Run: headless pygame with SDL's dummy video driver; simulated clock (each Clock.tick advances the game by its frame time, no real sleeping); random seed 0; keys injected as events and as key.get_pressed() state; no mouse input.
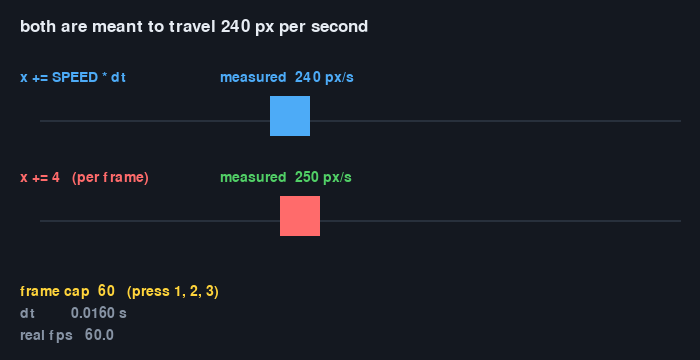
Frame 1 of 4 · flips 1–60 · no input
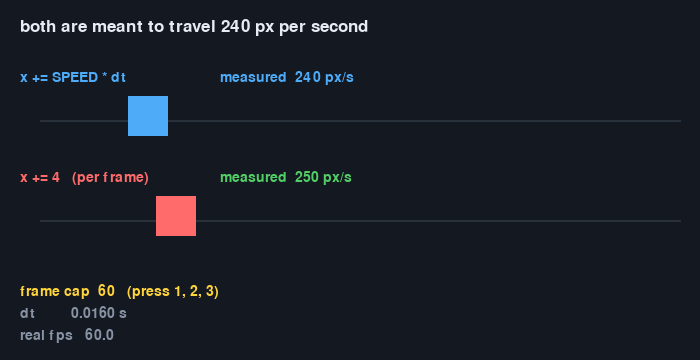
Frame 2 of 4 · flips 61–180 · tapped SPACE, RETURN · held RIGHT (→), D
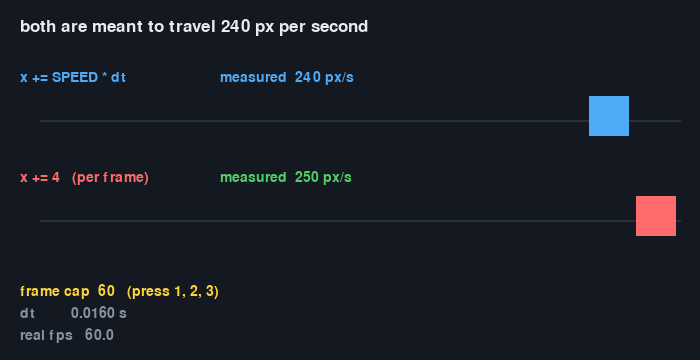
Frame 3 of 4 · flips 181–300 · held DOWN (↓), S
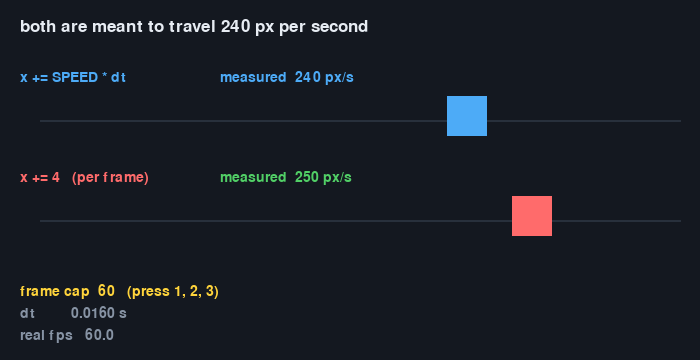
Frame 4 of 4 · flips 301–420 · held LEFT (←), A, UP (↑), W

The pygame program that drew these frames:

"""
03-delta-time.py — the same intended speed, two ways, at a frame rate you control.

WHAT THIS DEMONSTRATES
    The blue square multiplies by dt. The red one adds a fixed amount per frame.
    Both are "supposed" to travel 240 pixels a second. Press 1, 2, 3 to change the
    frame cap and watch what each one actually does.

    The MEASURED speed of each square is on screen - worked out from how far it
    really moved, not from what we intended.

HOW TO RUN IT
    python3 03-delta-time.py
      1  cap at 60 fps      2  cap at 30 fps      3  cap at 10 fps
      R  put both back at the start

WHAT TO CHANGE FIRST
    Nothing, the first time. Press 3 and watch the red square crawl. Then ask
    yourself which of the two you would rather ship to somebody whose computer you
    have never seen.
"""

import os
import pygame

WIDTH, HEIGHT = 700, 360
SELFTEST_FRAMES = int(os.environ.get("SELFTEST_FRAMES", "0"))

INTENDED_SPEED = 240          # pixels per second, for both squares
PER_FRAME_STEP = 4            # pixels per FRAME: right only at exactly 60 fps

pygame.init()
screen = pygame.display.set_mode((WIDTH, HEIGHT))
pygame.display.set_caption("03 - delta time")
clock = pygame.time.Clock()
font = pygame.font.SysFont(None, 21)
big = pygame.font.SysFont(None, 26)

START_X = 40
good_x = START_X              # multiplied by dt
bad_x = START_X               # a fixed step per frame
good_measured = 0.0
bad_measured = 0.0
frame_cap = 60
elapsed = 0.0
frames = 0

running = True
while running:
    dt = clock.tick(frame_cap) / 1000.0
    elapsed += dt

    for event in pygame.event.get():
        if event.type == pygame.QUIT:
            running = False
        elif event.type == pygame.KEYDOWN:
            if event.key == pygame.K_ESCAPE:
                running = False
            elif event.key == pygame.K_1:
                frame_cap = 60
            elif event.key == pygame.K_2:
                frame_cap = 30
            elif event.key == pygame.K_3:
                frame_cap = 10
            elif event.key == pygame.K_r:
                good_x = bad_x = START_X
                elapsed = 0.0

    before_good, before_bad = good_x, bad_x

    # ---- the two versions -------------------------------------------------
    good_x += INTENDED_SPEED * dt      # pixels per SECOND, scaled by the frame
    bad_x += PER_FRAME_STEP            # pixels per FRAME, whatever a frame is

    # measure what actually happened, rather than trusting what we meant
    if dt > 0:
        good_measured = (good_x - before_good) / dt
        bad_measured = (bad_x - before_bad) / dt

    for value in (good_x, bad_x):
        pass
    if good_x > WIDTH - 60:
        good_x = START_X
    if bad_x > WIDTH - 60:
        bad_x = START_X

    # ---- render -----------------------------------------------------------
    screen.fill((20, 24, 32))

    screen.blit(big.render("both are meant to travel %d px per second" % INTENDED_SPEED,
                           True, (231, 236, 243)), (20, 18))

    pygame.draw.line(screen, (40, 48, 60), (START_X, 120), (WIDTH - 20, 120), 2)
    pygame.draw.line(screen, (40, 48, 60), (START_X, 220), (WIDTH - 20, 220), 2)

    pygame.draw.rect(screen, (77, 171, 247), (good_x, 96, 40, 40))
    pygame.draw.rect(screen, (255, 107, 107), (bad_x, 196, 40, 40))

    screen.blit(font.render("x += SPEED * dt", True, (77, 171, 247)), (20, 70))
    screen.blit(font.render("measured %4.0f px/s" % good_measured,
                            True, (77, 171, 247)), (220, 70))

    screen.blit(font.render("x += 4   (per frame)", True, (255, 107, 107)), (20, 170))
    bad_colour = (255, 107, 107) if abs(bad_measured - INTENDED_SPEED) > 20 else (81, 207, 102)
    screen.blit(font.render("measured %4.0f px/s" % bad_measured, True, bad_colour), (220, 170))

    screen.blit(font.render("frame cap  %d   (press 1, 2, 3)" % frame_cap,
                            True, (255, 212, 59)), (20, HEIGHT - 76))
    screen.blit(font.render("dt         %.4f s" % dt, True, (135, 147, 164)),
                (20, HEIGHT - 54))
    screen.blit(font.render("real fps   %.1f" % clock.get_fps(), True, (135, 147, 164)),
                (20, HEIGHT - 32))

    if frame_cap != 60:
        screen.blit(font.render("the red square is now wrong by a factor of %.1f" %
                                (60.0 / frame_cap), True, (255, 107, 107)),
                    (300, HEIGHT - 54))

    pygame.display.flip()

    frames += 1
    if SELFTEST_FRAMES and frames >= SELFTEST_FRAMES:
        running = False

pygame.quit()
